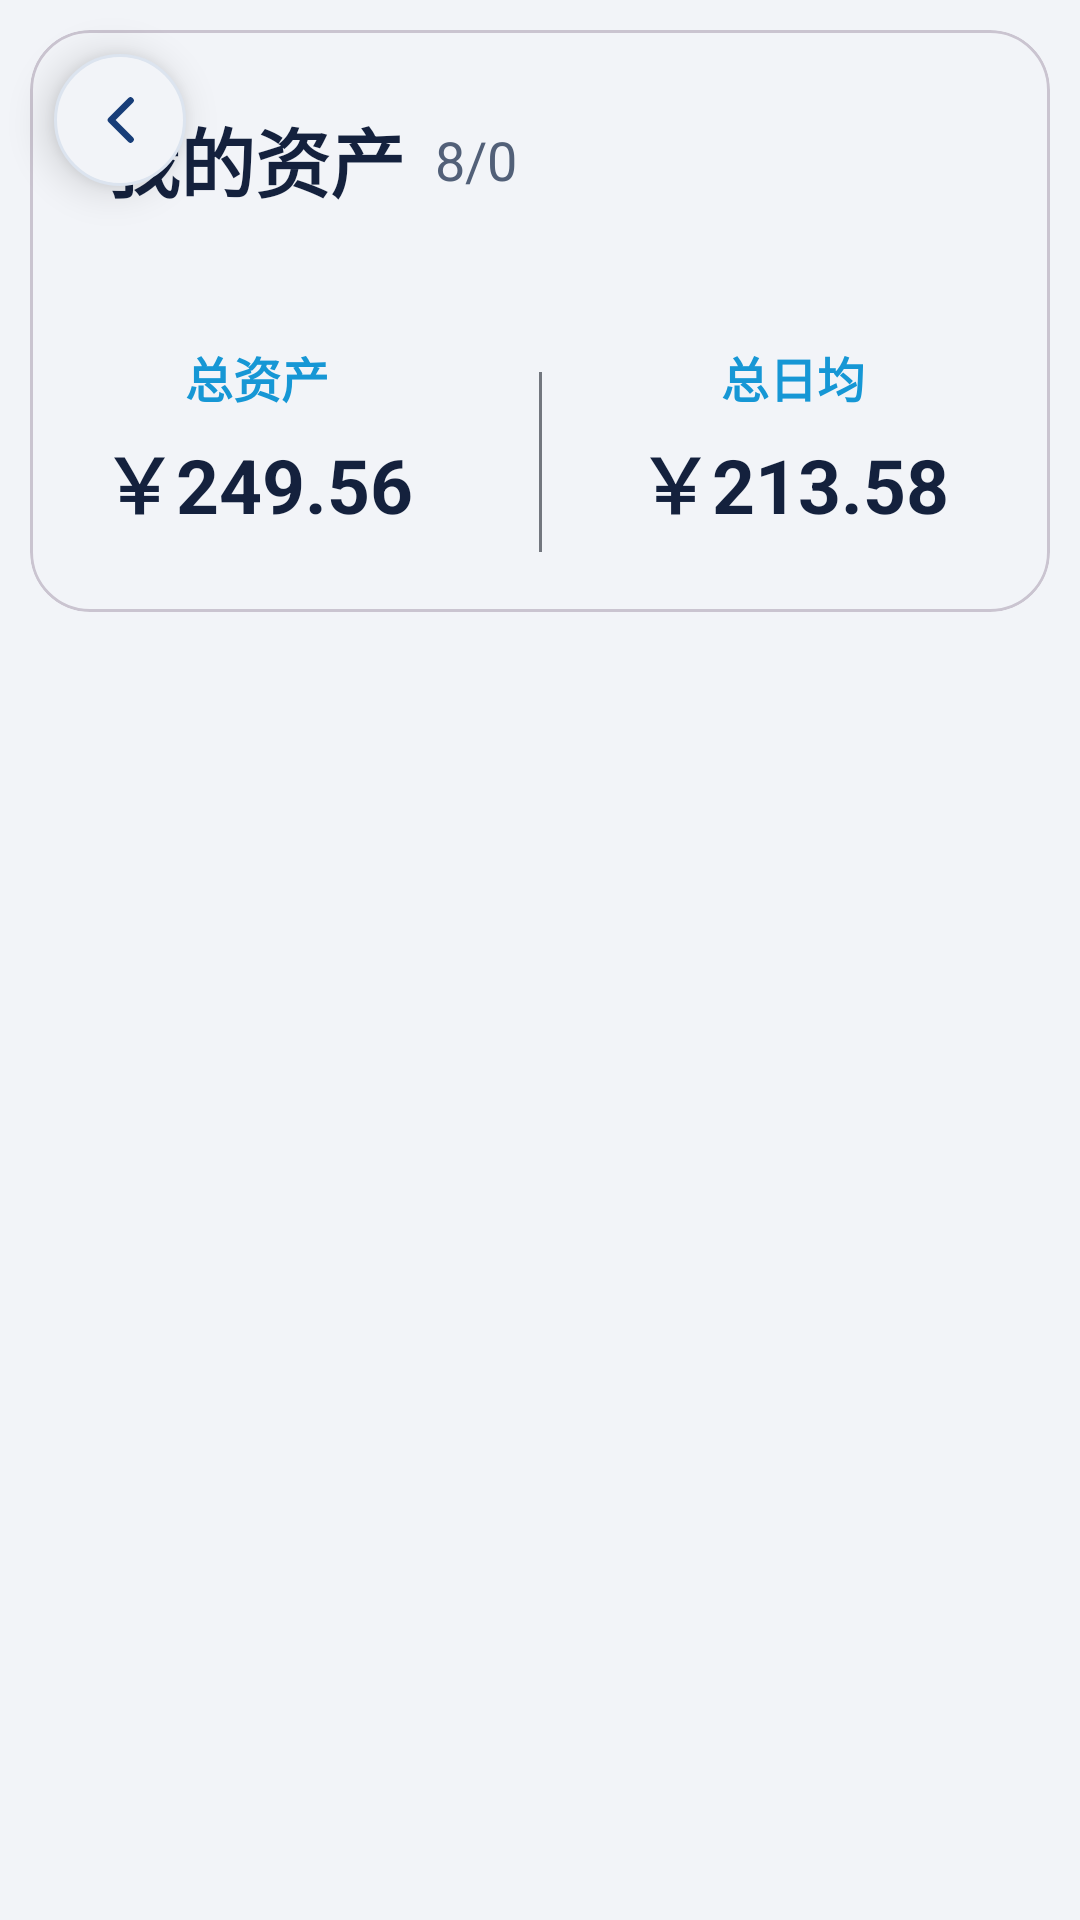

Here is an Android app screen rendered from its layout file. Give the layout XML and the strings, colors and styles it references.
<!-- AndroidManifest.xml: application theme Theme.CsustPocket -->
<!-- res/layout/activity_account_book.xml -->
<?xml version="1.0" encoding="utf-8"?>
<androidx.constraintlayout.widget.ConstraintLayout xmlns:android="http://schemas.android.com/apk/res/android"
    xmlns:app="http://schemas.android.com/apk/res-auto"
    xmlns:tools="http://schemas.android.com/tools"
    android:id="@+id/main"
    android:layout_width="match_parent"
    android:layout_height="match_parent"
    android:background="@color/color_bg_primary"
    tools:context=".feature.ledger.ui.AccountBookActivity">

    <com.google.android.material.card.MaterialCardView
        android:id="@+id/card"
        android:layout_width="match_parent"
        android:layout_height="wrap_content"
        android:layout_marginVertical="@dimen/dp10"
        android:layout_marginHorizontal="@dimen/dp10"
        app:cardBackgroundColor="@color/color_bg_card"
        app:cardCornerRadius="@dimen/dp20"
        app:layout_constraintEnd_toEndOf="parent"
        app:layout_constraintStart_toStartOf="parent"
        app:layout_constraintTop_toTopOf="parent">

        <androidx.constraintlayout.widget.ConstraintLayout
            android:layout_width="match_parent"
            android:layout_height="wrap_content"
            android:background="@drawable/bg_account_book"
            android:paddingHorizontal="@dimen/dp15"
            android:paddingVertical="@dimen/dp20">

            <com.google.android.material.imageview.ShapeableImageView
                android:id="@+id/avatar"
                android:layout_width="@dimen/dp70"
                android:layout_height="@dimen/dp70"
                android:layout_marginEnd="@dimen/dp10"
                tools:src="@drawable/ic_fulilian"
                app:layout_constraintEnd_toEndOf="parent"
                app:layout_constraintTop_toTopOf="parent"
                app:shapeAppearance="@style/CircleStyle" />

            <TextView
                android:id="@+id/my_value"
                android:layout_width="wrap_content"
                android:layout_height="wrap_content"
                android:text="我的资产"
                android:textColor="@color/color_text_primary"
                android:textStyle="bold"
                android:textSize="@dimen/sp25"
                android:layout_marginTop="@dimen/dp5"
                android:layout_marginStart="@dimen/dp10"
                app:layout_constraintStart_toStartOf="parent"
                app:layout_constraintTop_toTopOf="parent" />

            <TextView
                android:layout_width="wrap_content"
                android:layout_height="wrap_content"
                tools:text="2024-14-22"
                android:textColor="@color/color_text_primary"
                android:layout_marginTop="@dimen/dp8"
                android:textSize="16sp"
                app:layout_constraintStart_toStartOf="@id/my_value"
                app:layout_constraintTop_toBottomOf="@id/my_value" />

            <TextView
                android:id="@+id/all_number"
                android:layout_width="wrap_content"
                android:layout_height="wrap_content"
                android:text="8/0"
                android:textColor="@color/color_text_grey"
                android:textSize="@dimen/dp18"
                android:layout_marginStart="@dimen/dp10"
                app:layout_constraintBottom_toBottomOf="@id/my_value"
                app:layout_constraintStart_toEndOf="@id/my_value"
                app:layout_constraintTop_toTopOf="@id/my_value" />


            <TextView
                android:id="@+id/all_money"
                android:layout_width="wrap_content"
                android:layout_height="wrap_content"
                android:layout_marginTop="@dimen/dp14"
                android:text="总资产"
                android:textStyle="bold"
                android:textColor="@color/color_text_highlight"
                android:textSize="@dimen/dp16"
                app:layout_constraintEnd_toEndOf="@id/zhongfen"
                app:layout_constraintHorizontal_bias="0.34"
                app:layout_constraintStart_toStartOf="parent"
                app:layout_constraintTop_toBottomOf="@id/avatar" />

            <TextView
                android:id="@+id/tv_avg_day"
                android:layout_width="wrap_content"
                android:layout_height="wrap_content"
                android:text="总日均"
                android:textStyle="bold"
                android:textColor="@color/color_text_highlight"
                android:textSize="@dimen/dp16"
                app:layout_constraintEnd_toEndOf="parent"
                app:layout_constraintHorizontal_bias="0.565"
                app:layout_constraintStart_toStartOf="@id/zhongfen"
                app:layout_constraintTop_toTopOf="@id/all_money" />

            <TextView
                android:id="@+id/all_money_number"
                android:layout_width="wrap_content"
                android:layout_height="wrap_content"
                android:text="￥249.56"
                android:textColor="@color/color_text_primary"
                android:textStyle="bold"
                android:textSize="@dimen/dp25"
                android:layout_marginTop="@dimen/dp5"
                app:layout_constraintEnd_toEndOf="@id/all_money"
                app:layout_constraintStart_toStartOf="@id/all_money"
                app:layout_constraintTop_toBottomOf="@id/all_money" />

            <TextView
                android:id="@+id/daily_cost_number"
                android:layout_width="wrap_content"
                android:layout_height="wrap_content"
                android:text="￥213.58"
                android:textSize="@dimen/dp25"
                android:textColor="@color/color_text_primary"
                android:layout_marginTop="@dimen/dp5"
                android:textStyle="bold"
                app:layout_constraintEnd_toEndOf="@id/tv_avg_day"
                app:layout_constraintStart_toStartOf="@id/tv_avg_day"
                app:layout_constraintTop_toBottomOf="@id/all_money" />

            <TextView
                android:id="@+id/zhongfen"
                android:layout_width="1dp"
                android:layout_height="60dp"
                android:background="@color/color_divider"
                android:layout_marginTop="@dimen/dp10"
                app:layout_constraintEnd_toEndOf="parent"
                app:layout_constraintStart_toStartOf="parent"
                app:layout_constraintTop_toTopOf="@id/all_money" />


        </androidx.constraintlayout.widget.ConstraintLayout>


    </com.google.android.material.card.MaterialCardView>

    <ImageButton
        android:id="@+id/account_back"
        android:layout_width="44dp"
        android:layout_height="44dp"
        android:layout_marginStart="18dp"
        android:layout_marginTop="18dp"
        android:padding="11dp"
        android:background="@drawable/bg_portal_back_button"
        android:contentDescription="返回"
        android:elevation="8dp"
        android:src="@drawable/ic_portal_back"
        android:tint="@color/color_title_top"
        app:layout_constraintStart_toStartOf="parent"
        app:layout_constraintTop_toTopOf="parent" />

    <androidx.recyclerview.widget.RecyclerView
        android:id="@+id/something_vlume"
        android:paddingTop="@dimen/dp10"
        android:layout_width="0dp"
        android:layout_height="0dp"
        android:background="@color/color_bg_recycler_view"
        app:layout_constraintBottom_toBottomOf="parent"
        app:layout_constraintEnd_toEndOf="parent"
        app:layout_constraintStart_toStartOf="parent"
        app:layout_constraintTop_toBottomOf="@id/card" />

    <androidx.constraintlayout.widget.ConstraintLayout
        android:id="@+id/empty_view"
        android:layout_width="match_parent"
        android:layout_height="0dp"
        android:visibility="gone"
        app:layout_constraintBottom_toBottomOf="parent"
        app:layout_constraintEnd_toEndOf="parent"
        app:layout_constraintStart_toStartOf="parent"
        app:layout_constraintTop_toBottomOf="@id/card">

        
        <com.airbnb.lottie.LottieAnimationView
            android:id="@+id/lottie_animation"
            android:layout_marginTop="@dimen/dp40"
            android:layout_width="200dp"
            android:layout_height="200dp"
            android:layout_marginBottom="16dp"
            app:layout_constraintBottom_toTopOf="@+id/empty_text"
            app:layout_constraintEnd_toEndOf="parent"
            app:layout_constraintStart_toStartOf="parent"
            app:layout_constraintTop_toTopOf="parent"
            app:lottie_autoPlay="true"
            app:lottie_loop="true"
            app:lottie_rawRes="@raw/star" />

        
        <TextView
            android:id="@+id/empty_text"
            android:layout_width="match_parent"
            android:layout_height="wrap_content"
            android:gravity="center"
            android:paddingVertical="@dimen/dp8"
            android:text="添加资产"
            android:background="@drawable/shape_blue_rounded_button"
            android:layout_marginHorizontal="@dimen/dp120"
            android:textSize="18sp"
            android:textColor="@color/color_text_button"
            android:layout_marginTop="20dp"
            app:layout_constraintEnd_toEndOf="parent"
            app:layout_constraintStart_toStartOf="parent"
            app:layout_constraintTop_toBottomOf="@id/lottie_animation" />
    </androidx.constraintlayout.widget.ConstraintLayout>

</androidx.constraintlayout.widget.ConstraintLayout>
<!-- resources referenced by this layout -->
<resources>
  <color name="color_bg_card">#F2F4F8</color>
  <color name="color_bg_primary">#F2F4F8</color>
  <color name="color_bg_recycler_view">#F2F4F8</color>
  <color name="color_divider">#73777F</color>
  <color name="color_text_button">#FFFFFF</color>
  <color name="color_text_grey">#526078</color>
  <color name="color_text_highlight">#1697D5</color>
  <color name="color_text_primary">#14213D</color>
  <color name="color_title_top">#173D78</color>
  <dimen name="dp10">10.0dp</dimen>
  <dimen name="dp120">120.0dp</dimen>
  <dimen name="dp14">14.0dp</dimen>
  <dimen name="dp15">15.0dp</dimen>
  <dimen name="dp16">16.0dp</dimen>
  <dimen name="dp18">18.0dp</dimen>
  <dimen name="dp20">20.0dp</dimen>
  <dimen name="dp25">25.0dp</dimen>
  <dimen name="dp40">40.0dp</dimen>
  <dimen name="dp5">5.0dp</dimen>
  <dimen name="dp70">70.0dp</dimen>
  <dimen name="dp8">8.0dp</dimen>
  <dimen name="sp25">25.0sp</dimen>
  <!-- drawable bg_portal_back_button (drawable) -->
  <?xml version="1.0" encoding="utf-8"?>
  <shape xmlns:android="http://schemas.android.com/apk/res/android" android:shape="oval">
      <solid android:color="@color/color_bg_card" />
      <stroke android:width="1dp" android:color="@color/color_outline_low_contrast" />
  </shape>
  <!-- drawable ic_portal_back (drawable) -->
  <?xml version="1.0" encoding="utf-8"?>
  <vector xmlns:android="http://schemas.android.com/apk/res/android"
      android:width="24dp"
      android:height="24dp"
      android:viewportWidth="24"
      android:viewportHeight="24">
      <path
          android:fillColor="@android:color/transparent"
          android:pathData="M15.5,5.5L9,12l6.5,6.5"
          android:strokeColor="#FF000000"
          android:strokeLineCap="round"
          android:strokeLineJoin="round"
          android:strokeWidth="2.2" />
  </vector>
  <style name="CircleStyle">
          <item name="cornerFamily">rounded</item>
          <item name="cornerSize">50%</item>
      </style>
  <style name="Theme.CsustPocket" parent="Base.Theme.CsustPocket" />
  <color name="color_outline_low_contrast">#DCE4EF</color>
  <style name="Base.Theme.CsustPocket" parent="Theme.Material3.DayNight.NoActionBar">
          
          
          <item name="colorPrimary">@color/color_primary_blue</item>
          <item name="android:windowBackground">@color/color_bg_primary</item>
          <item name="android:windowLightStatusBar">true</item>
          <item name="android:statusBarColor">@android:color/transparent</item>
          <item name="android:navigationBarColor">@android:color/transparent</item>
      </style>
  <color name="color_primary_blue">#1697D5</color>
</resources>
